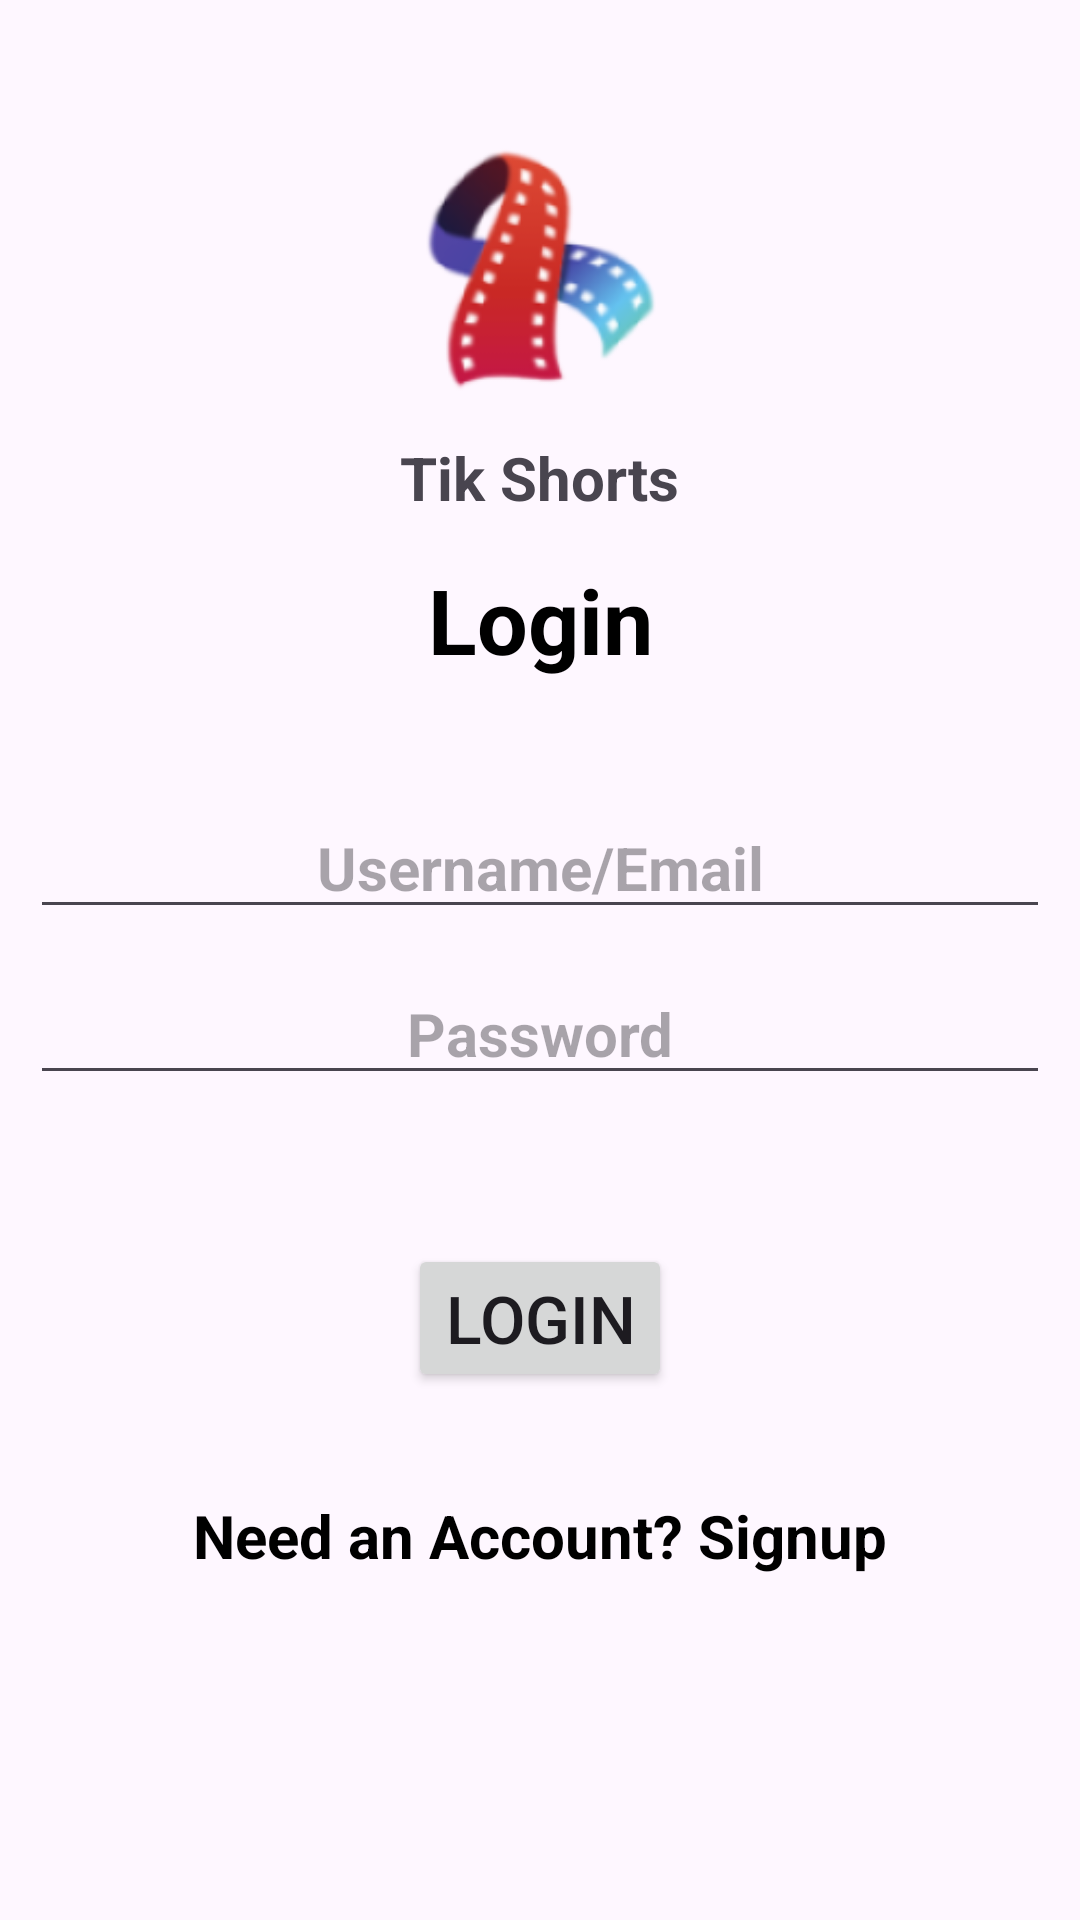

Produce the Android XML layout that renders to this screen, including the resource entries it uses.
<!-- AndroidManifest.xml: application theme Theme.VigoShorts -->
<!-- res/layout/activity_login.xml -->
<?xml version="1.0" encoding="utf-8"?>
<androidx.constraintlayout.widget.ConstraintLayout xmlns:android="http://schemas.android.com/apk/res/android"
    xmlns:app="http://schemas.android.com/apk/res-auto"
    xmlns:tools="http://schemas.android.com/tools"
    android:layout_width="match_parent"
    android:layout_height="match_parent"
    tools:context=".LoginActivity">

    <ImageView
        android:id="@+id/imageView12"
        android:layout_width="100dp"
        android:layout_height="100dp"
        android:src="@drawable/logo4"
        app:layout_constraintBottom_toBottomOf="parent"
        app:layout_constraintEnd_toEndOf="parent"
        app:layout_constraintStart_toStartOf="parent"
        app:layout_constraintTop_toTopOf="parent"
        app:layout_constraintVertical_bias="0.06999999" />

    <TextView
        android:id="@+id/textView5"
        android:layout_width="wrap_content"
        android:layout_height="wrap_content"
        android:layout_marginTop="8dp"
        android:text="Tik Shorts"
        android:textSize="20sp"
        android:textStyle="bold"
        app:layout_constraintEnd_toEndOf="@+id/imageView12"
        app:layout_constraintStart_toStartOf="@+id/imageView12"
        app:layout_constraintTop_toBottomOf="@+id/imageView12" />

    <TextView
        android:id="@+id/textView4"
        android:layout_width="wrap_content"
        android:layout_height="wrap_content"
        android:text="Login"
        android:textColor="@color/black"
        android:textSize="30sp"
        android:textStyle="bold"
        app:layout_constraintBottom_toTopOf="@+id/username"
        app:layout_constraintEnd_toEndOf="@+id/textView5"
        app:layout_constraintStart_toStartOf="@+id/textView5"
        app:layout_constraintTop_toBottomOf="@+id/textView5"
        app:layout_constraintVertical_bias="0.26" />


    <EditText
        android:id="@+id/username"
        android:layout_width="match_parent"
        android:layout_height="wrap_content"
        app:layout_constraintBottom_toBottomOf="parent"
        app:layout_constraintEnd_toEndOf="parent"
        app:layout_constraintStart_toStartOf="parent"
        android:hint="Username/Email"
        android:gravity="center"
        android:textSize="20sp"
        android:textStyle="bold"
        android:textColor="@color/black"
        android:layout_marginLeft="10dp"
        android:layout_marginRight="10dp"
        app:layout_constraintTop_toBottomOf="@+id/textView5"
        app:layout_constraintVertical_bias="0.22000003" />

    <EditText
        android:id="@+id/password"
        android:layout_width="match_parent"
        android:layout_height="wrap_content"
        android:layout_marginLeft="10dp"
        android:layout_marginRight="10dp"
        android:hint="Password"
        android:gravity="center"
        android:textColor="@color/black"
        android:textSize="20sp"
        android:textStyle="bold"
        app:layout_constraintBottom_toBottomOf="parent"
        app:layout_constraintEnd_toEndOf="parent"
        app:layout_constraintStart_toStartOf="parent"
        app:layout_constraintTop_toBottomOf="@+id/username"
        app:layout_constraintVertical_bias="0.04000002" />


    <Button
        android:id="@+id/loginBtn"
        android:layout_width="wrap_content"
        android:layout_height="wrap_content"
        android:text="Login"
        android:textSize="22sp"
        app:layout_constraintBottom_toBottomOf="parent"
        app:layout_constraintEnd_toEndOf="parent"
        app:layout_constraintStart_toStartOf="parent"
        app:layout_constraintTop_toBottomOf="@id/password"
        app:layout_constraintVertical_bias="0.22000003" />

    <TextView
        android:id="@+id/SignUpNew"
        android:layout_width="wrap_content"
        android:layout_height="wrap_content"
        android:text="Need an Account? Signup"
        android:textColor="@color/black"
        android:textSize="20sp"
        android:textStyle="bold"
        app:layout_constraintBottom_toBottomOf="parent"
        app:layout_constraintEnd_toEndOf="@+id/loginBtn"
        app:layout_constraintStart_toStartOf="@+id/loginBtn"
        app:layout_constraintTop_toBottomOf="@+id/loginBtn"
        app:layout_constraintVertical_bias="0.23000002" />

    <ProgressBar
        android:id="@+id/progress"
        android:layout_width="wrap_content"
        android:layout_height="wrap_content"
        app:layout_constraintBottom_toTopOf="@+id/loginBtn"
        app:layout_constraintEnd_toEndOf="@+id/loginBtn"
        app:layout_constraintStart_toStartOf="@+id/loginBtn"
        android:visibility="invisible"/>



    </androidx.constraintlayout.widget.ConstraintLayout>
<!-- resources referenced by this layout -->
<resources>
  <!-- drawable logo4: png bitmap (drawable, 17107 bytes) -->
  <style name="Theme.VigoShorts" parent="Base.Theme.VigoShorts" />
  <style name="Base.Theme.VigoShorts" parent="Theme.Material3.DayNight.NoActionBar">
          
          
          <item name="android:windowDisablePreview">true</item>
      </style>
  <!-- not gathered from this repository: default colours our renderer supplied (Android Studio template values) -->
  <color name="black">#FF000000</color>
</resources>
